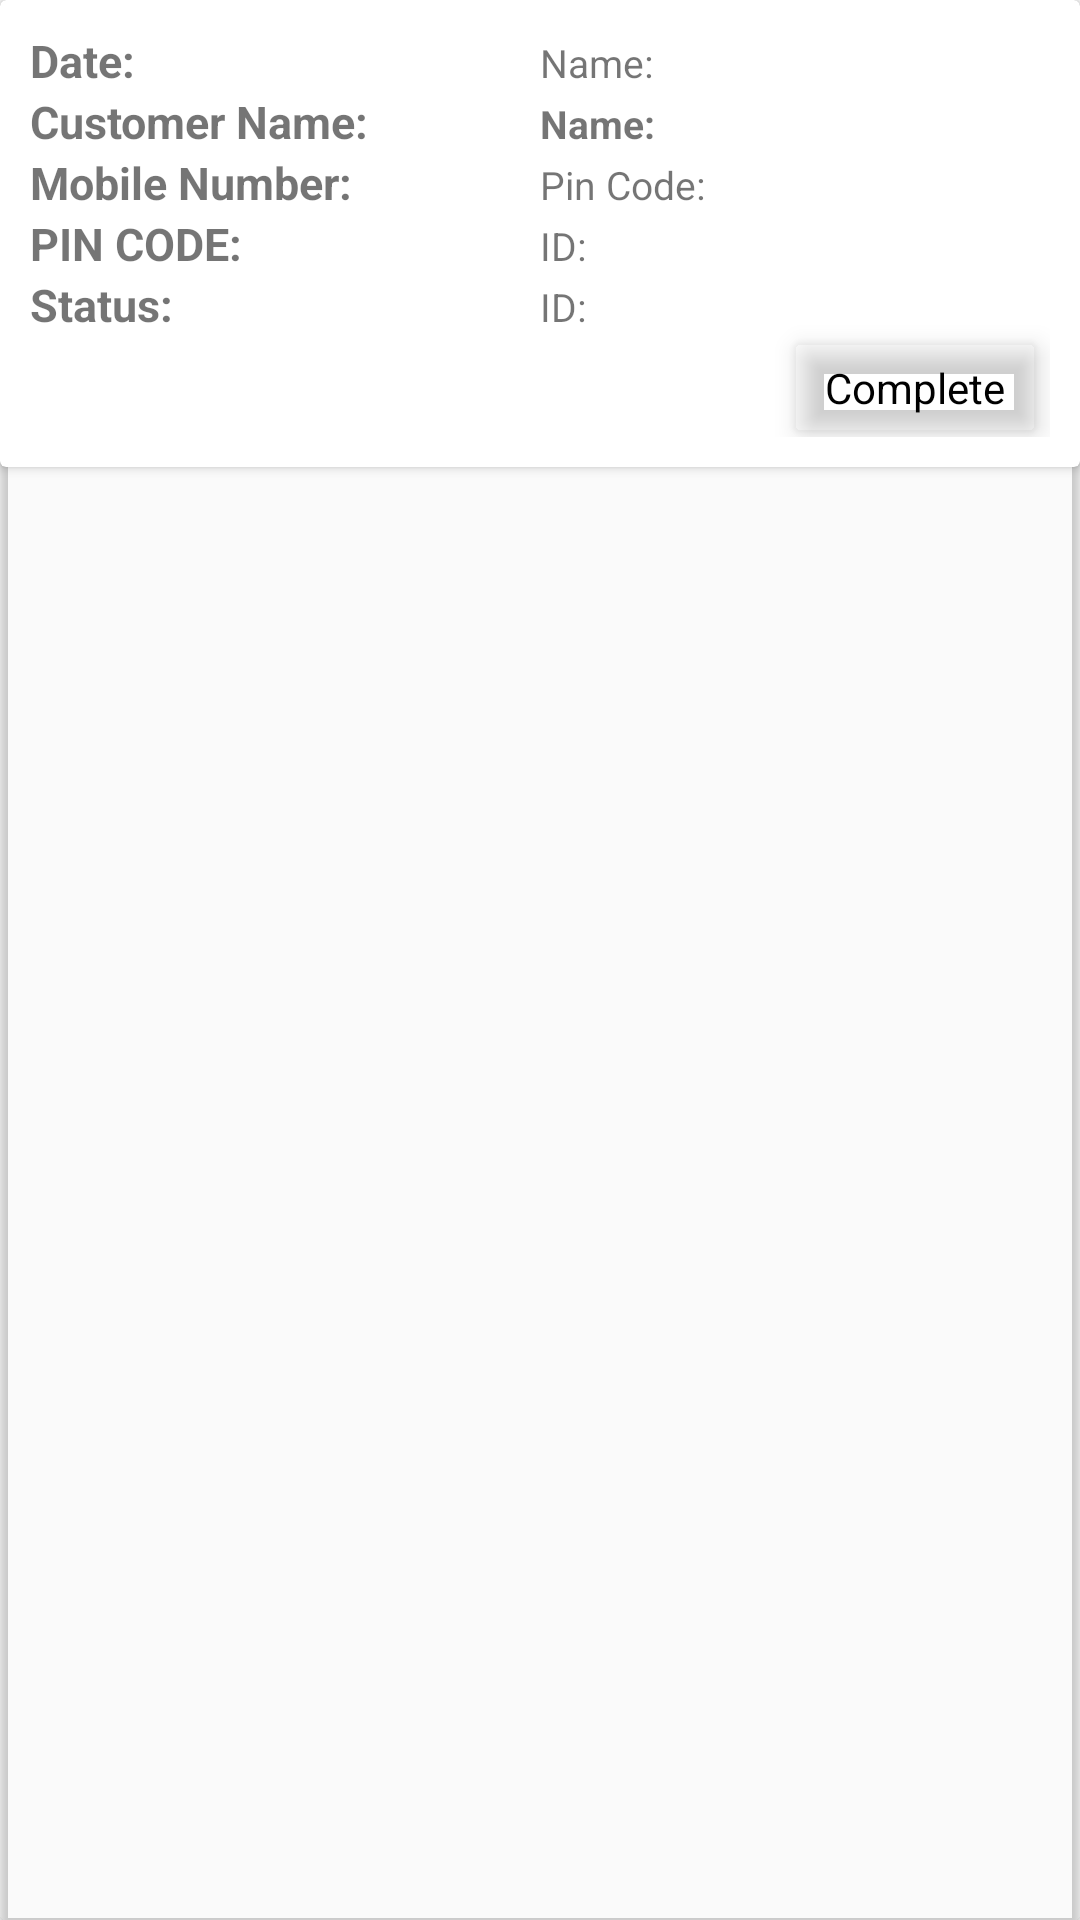

Layout XML and referenced resources for this Android screen:
<!-- AndroidManifest.xml: application theme AppTheme -->
<!-- res/layout/serviceproviders_request_approved_layout.xml -->
<?xml version="1.0" encoding="utf-8"?>
<android.support.v7.widget.CardView xmlns:android="http://schemas.android.com/apk/res/android"
    xmlns:app="http://schemas.android.com/apk/res-auto"
    xmlns:card_view="http://schemas.android.com/tools"
    android:id="@+id/usercard"
    android:layout_width="match_parent"
    android:layout_height="wrap_content"
    app:cardBackgroundColor="@color/card_color"
    android:layout_margin="2.5dp"
    android:padding="5dp">


    <android.support.v7.widget.CardView
        android:id="@+id/card_userid"
        android:layout_width="match_parent"
        android:layout_height="wrap_content">

        <LinearLayout
            android:layout_width="match_parent"
            android:layout_height="wrap_content"
            android:layout_gravity="center"
            android:layout_margin="5dp"
            android:gravity="center"
            android:orientation="vertical"
            android:padding="5dp"
            android:weightSum="2">



            <LinearLayout
                android:layout_width="match_parent"
                android:layout_height="wrap_content"
                android:weightSum="2"
                android:orientation="horizontal">

                <TextView
                    android:id="@+id/name"
                    android:layout_width="match_parent"
                    android:layout_height="wrap_content"
                    android:layout_weight="1"
                    android:textSize="15dp"
                    android:text="Date: "
                    android:textStyle="bold" />

                <TextView
                    android:id="@+id/namevalue"
                    android:layout_width="match_parent"
                    android:layout_height="wrap_content"
                    android:layout_weight="1"
                    android:textSize="13dp"
                    android:text="Name: "
                    />

            </LinearLayout>

            <LinearLayout
                android:layout_width="match_parent"
                android:layout_height="match_parent"
                android:weightSum="2"
                android:orientation="horizontal">

                <TextView
                    android:id="@+id/user_mobile"
                    android:layout_width="match_parent"
                    android:layout_height="wrap_content"
                    android:layout_weight="1"
                    android:text="Customer Name: "
                    android:textStyle="bold"
                    android:textSize="15dp" />

                <TextView
                    android:id="@+id/user_mobilevalue"
                    android:layout_width="match_parent"
                    android:layout_height="wrap_content"
                    android:layout_weight="1"
                    android:text="Name: "
                    android:textStyle="bold"
                    android:textSize="13dp"
                    />

            </LinearLayout>


























            <LinearLayout
                android:layout_width="match_parent"
                android:layout_height="match_parent"
                android:weightSum="2"
                android:orientation="horizontal">

                <TextView
                    android:id="@+id/user_pincode"
                    android:layout_width="match_parent"
                    android:layout_height="wrap_content"
                    android:layout_weight="1"
                    android:text="Mobile Number: "
                    android:textStyle="bold"
                    android:textSize="15dp" />

                <TextView
                    android:id="@+id/user_pincodevalue"
                    android:layout_width="match_parent"
                    android:layout_height="wrap_content"
                    android:layout_weight="1"
                    android:text="Pin Code: "
                    android:textSize="13dp" />

            </LinearLayout>

            <LinearLayout
                android:layout_width="match_parent"
                android:layout_height="match_parent"
                android:weightSum="2"
                android:orientation="horizontal">

                <TextView
                    android:id="@+id/user_id"
                    android:layout_width="match_parent"
                    android:layout_height="wrap_content"
                    android:layout_weight="1"
                    android:text="PIN CODE: "
                    android:textStyle="bold"
                    android:textSize="15dp" />

                <TextView
                    android:id="@+id/user_idvalue"
                    android:layout_width="match_parent"
                    android:layout_height="wrap_content"
                    android:layout_weight="1"
                    android:text="ID: "
                    android:textSize="13dp" />

            </LinearLayout>

            <LinearLayout
                android:layout_width="match_parent"
                android:layout_height="match_parent"
                android:weightSum="2"
                android:orientation="horizontal">

                <TextView
                    android:id="@+id/request_status"
                    android:layout_width="match_parent"
                    android:layout_height="wrap_content"
                    android:layout_weight="1"
                    android:text="Status: "
                    android:textStyle="bold"
                    android:textSize="15dp" />

                <TextView
                    android:id="@+id/request_status1"
                    android:layout_width="match_parent"
                    android:layout_height="wrap_content"
                    android:layout_weight="1"
                    android:text="ID: "
                    android:textSize="13dp" />

            </LinearLayout>

            <android.support.v7.widget.CardView
                android:id="@+id/card_view_complete"
                android:layout_width="80dp"
                android:layout_height="wrap_content"
                android:layout_alignParentEnd="true"
                android:layout_centerVertical="true"
                android:layout_gravity="right"
                app:cardBackgroundColor="@color/card_color"
                app:cardElevation="5dp"
                android:layout_marginTop="3dp"
                android:layout_marginRight="5dp"
                android:layout_marginBottom="2dp"
                card_view:cardCornerRadius="4dp">

                <TextView
                    android:id="@+id/textview_user_status"
                    android:layout_width="match_parent"
                    android:layout_height="wrap_content"
                    android:gravity="center"
                    android:paddingBottom="5dp"
                    android:paddingTop="5dp"
                    android:text="Complete"
                    android:textColor="@color/whitetextcolor"
                    android:textSize="14dp" />
            </android.support.v7.widget.CardView>

        </LinearLayout>

    </android.support.v7.widget.CardView>


</android.support.v7.widget.CardView>
<!-- resources referenced by this layout -->
<resources>
  <item type="color" name="whitetextcolor">#000000</item>
  <style name="AppTheme" parent="Theme.AppCompat.Light.DarkActionBar">
          
          <item name="colorPrimary">@color/colorPrimary</item>
          <item name="colorPrimaryDark">@color/colorPrimaryDark</item>
          <item name="colorAccent">@color/colorAccent</item>
  
          <item name="android:windowActivityTransitions">true</item>
      </style>
  <color name="colorPrimary">#7FE817</color>
  <color name="colorPrimaryDark">#a8a8a8</color>
  <color name="colorAccent">#7FE817</color>
</resources>
